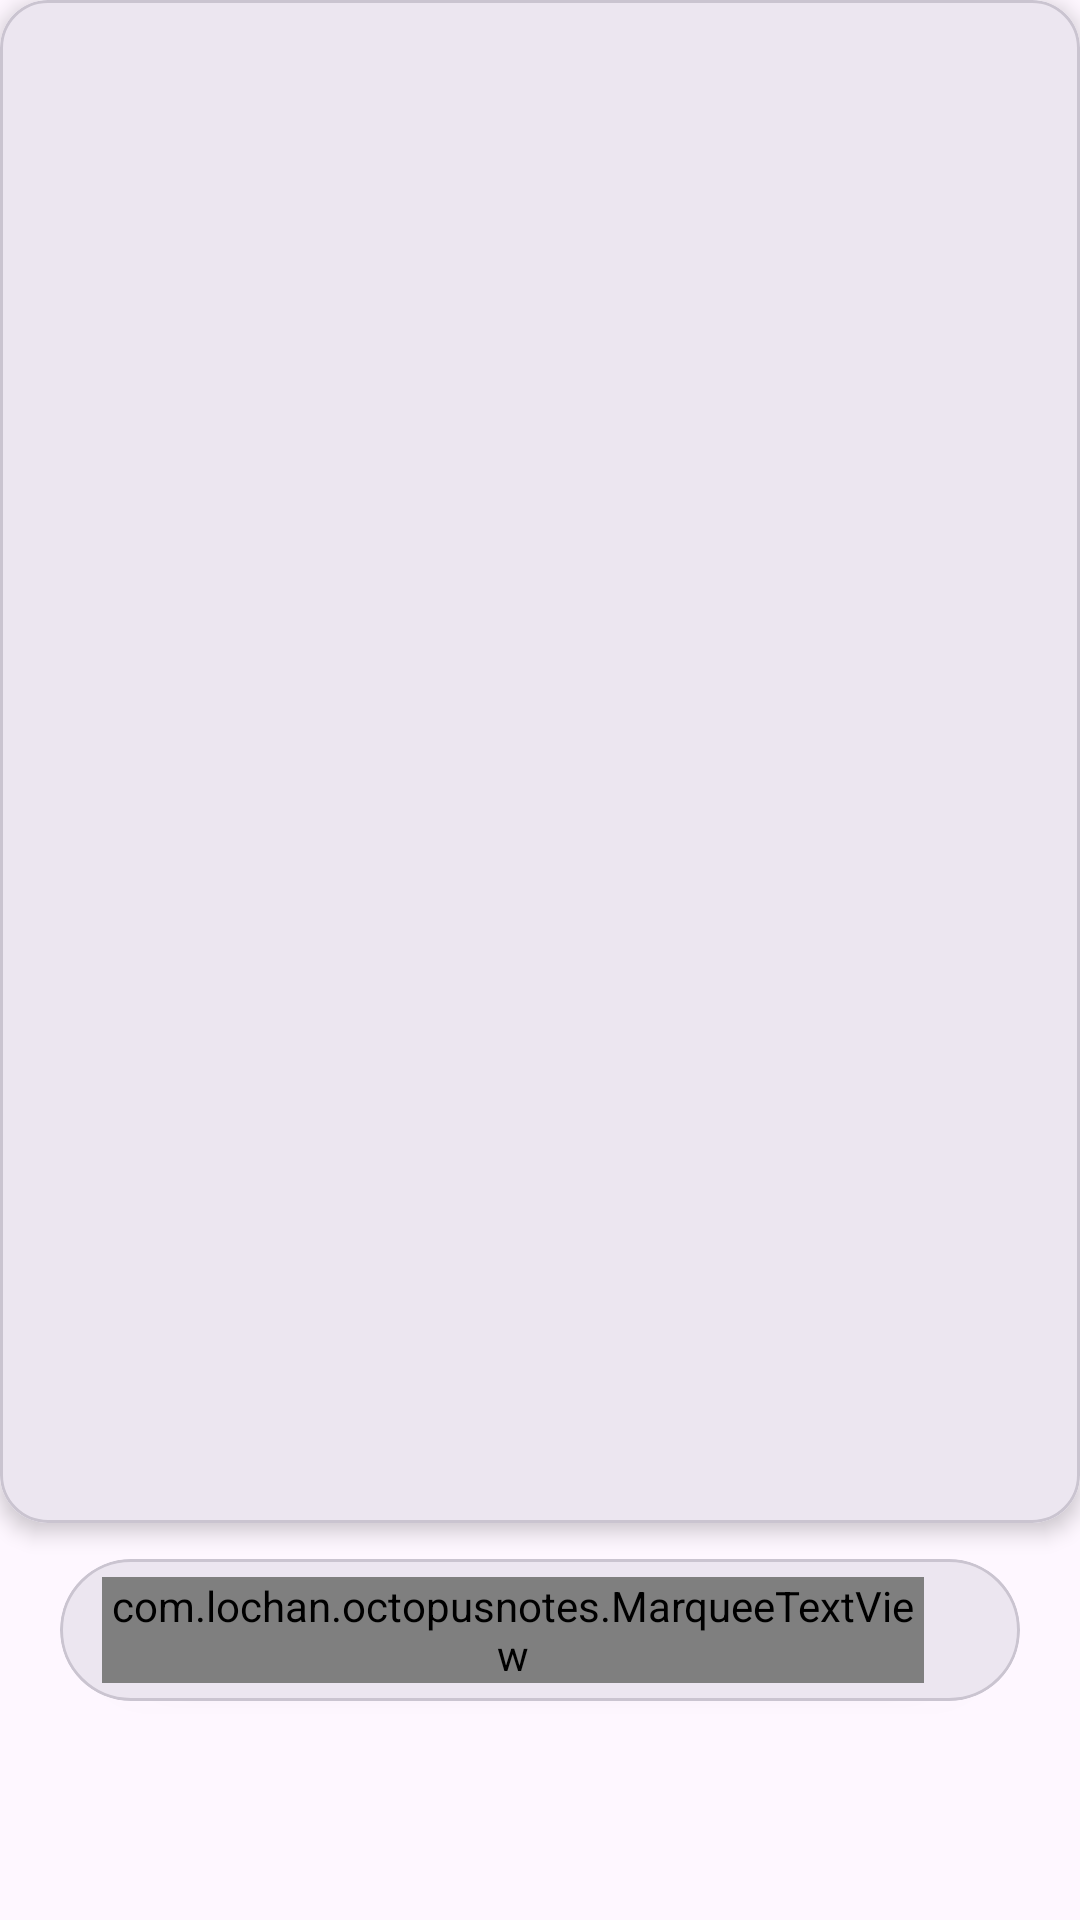

This screen was rendered from an Android layout file. Write that file and the resources it references.
<!-- AndroidManifest.xml: application theme Theme.OctopusNotes -->
<!-- res/layout/grid_item_notebook.xml -->
<?xml version="1.0" encoding="utf-8"?>
<LinearLayout xmlns:android="http://schemas.android.com/apk/res/android"
    xmlns:app="http://schemas.android.com/apk/res-auto"
    android:id="@+id/notebookCardView"
    android:layout_width="match_parent"
    android:layout_height="wrap_content"
    android:layout_margin="8dp"
    android:orientation="vertical">

        <com.google.android.material.card.MaterialCardView
            android:id="@+id/notebookThumbCard"
            android:layout_width="match_parent"
            android:layout_height="wrap_content"
            app:cardCornerRadius="16dp"
            app:cardElevation="4dp"
            app:strokeColor="?attr/colorOutlineVariant"
            app:strokeWidth="1dp">

            <androidx.constraintlayout.widget.ConstraintLayout
                android:layout_width="match_parent"
                android:layout_height="wrap_content">

                <ImageView
                    android:id="@+id/notebookPreviewImageView"
                    android:layout_width="0dp"
                    android:layout_height="0dp"
                    android:contentDescription="@string/notebook_preview"
                    android:scaleType="centerCrop"
                    android:src="@drawable/bg_thumb_skeleton"
                    app:layout_constraintDimensionRatio="1:1.41"
                    app:layout_constraintEnd_toEndOf="parent"
                    app:layout_constraintStart_toStartOf="parent"
                    app:layout_constraintTop_toTopOf="parent" />

                <ImageView
                    android:id="@+id/notebookTagView"
                    android:layout_width="14dp"
                    android:layout_height="14dp"
                    android:elevation="4dp"
                    android:layout_margin="8dp"
                    android:background="@drawable/bg_color_slot"
                    android:contentDescription="@null"
                    android:visibility="gone"
                    app:layout_constraintTop_toTopOf="@id/notebookPreviewImageView"
                    app:layout_constraintStart_toStartOf="@id/notebookPreviewImageView" />

                <ImageView
                    android:id="@+id/notebookSelectCheck"
                    android:layout_width="28dp"
                    android:layout_height="28dp"
                    android:elevation="4dp"
                    android:layout_margin="8dp"
                    android:padding="5dp"
                    android:background="@drawable/bg_select_check_circle"
                    android:src="@drawable/ic_check"
                    android:tint="?attr/colorOnPrimary"
                    android:contentDescription="Selected"
                    android:visibility="gone"
                    app:layout_constraintTop_toTopOf="@id/notebookPreviewImageView"
                    app:layout_constraintEnd_toEndOf="@id/notebookPreviewImageView" />
            </androidx.constraintlayout.widget.ConstraintLayout>
        </com.google.android.material.card.MaterialCardView>

        <com.google.android.material.card.MaterialCardView
            android:id="@+id/notebookPill"
            android:layout_width="match_parent"
            android:layout_height="wrap_content"
            android:layout_marginTop="12dp"
            android:layout_marginHorizontal="20dp"
            android:clickable="true"
            android:foreground="?attr/selectableItemBackground"
            app:cardCornerRadius="100dp"
            app:cardElevation="2dp"
            app:cardBackgroundColor="?attr/colorSurfaceContainerHigh">

            <LinearLayout
                android:layout_width="match_parent"
                android:layout_height="wrap_content"
                android:orientation="horizontal"
                android:gravity="center_vertical"
                android:paddingStart="14dp"
                android:paddingTop="6dp"
                android:paddingEnd="4dp"
                android:paddingBottom="6dp">

                <com.lochan.octopusnotes.MarqueeTextView
                    android:id="@+id/notebookNameTextView"
                    android:layout_width="0dp"
                    android:layout_height="wrap_content"
                    android:layout_weight="1"
                    android:ellipsize="end"
                    android:maxLines="1"
                    android:singleLine="true"
                    android:text="Notebook Name"
                    android:textAppearance="?attr/textAppearanceBody2"
                    android:textColor="?android:attr/textColorPrimary"
                    android:textSize="13sp" />

                <ImageView
                    android:id="@+id/notebookMenuButton"
                    android:layout_width="28dp"
                    android:layout_height="28dp"
                    android:padding="5dp"
                    android:src="@drawable/ic_more_vert"
                    android:contentDescription="Options"
                    android:background="?attr/selectableItemBackgroundBorderless"
                    app:tint="?attr/colorOnSurfaceVariant" />
            </LinearLayout>
        </com.google.android.material.card.MaterialCardView>

</LinearLayout>
<!-- resources referenced by this layout -->
<resources>
  <!-- drawable bg_color_slot (drawable) -->
  <?xml version="1.0" encoding="utf-8"?>
  <layer-list xmlns:android="http://schemas.android.com/apk/res/android">
  
      <item android:id="@+id/color_shape">
          <shape android:shape="oval">
              <solid android:color="#FFFFFF" />
              <size android:width="32dp" android:height="32dp"/>
          </shape>
      </item>
  
      <item android:id="@+id/swatch_border">
          <shape android:shape="oval">
              <stroke
                  android:width="1dp"
                  android:color="#BDBDBD" />
              <solid android:color="@android:color/transparent" />
          </shape>
      </item>
  </layer-list>
  <!-- drawable bg_select_check_circle (drawable) -->
  <?xml version="1.0" encoding="utf-8"?>
  <shape xmlns:android="http://schemas.android.com/apk/res/android"
      android:shape="oval">
      <solid android:color="?attr/colorPrimary" />
      <stroke
          android:width="2dp"
          android:color="?attr/colorSurface" />
  </shape>
  <!-- drawable bg_thumb_skeleton (drawable) -->
  <?xml version="1.0" encoding="utf-8"?>
  <shape xmlns:android="http://schemas.android.com/apk/res/android"
      android:shape="rectangle">
      <solid android:color="?attr/colorSurfaceContainerHigh" />
      <corners android:radius="8dp" />
  </shape>
  <string name="notebook_preview">Notebook preview</string>
  <style name="Theme.OctopusNotes" parent="Base.Theme.OctopusNotes" />
  <style name="Base.Theme.OctopusNotes" parent="Theme.Material3.DayNight.NoActionBar">
  
          <item name="android:statusBarColor">@android:color/transparent</item>
  
          <item name="android:windowLightStatusBar" tools:targetApi="m">true</item>
      </style>
</resources>
